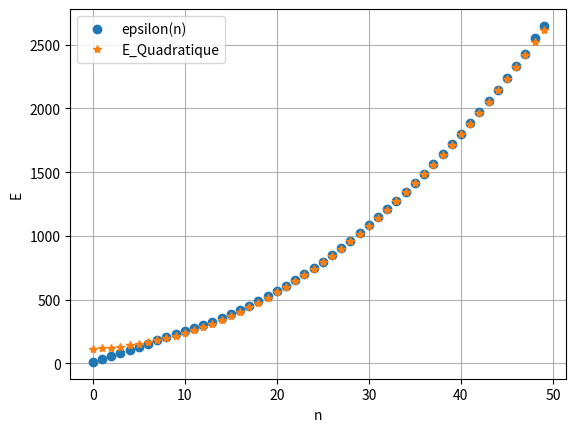
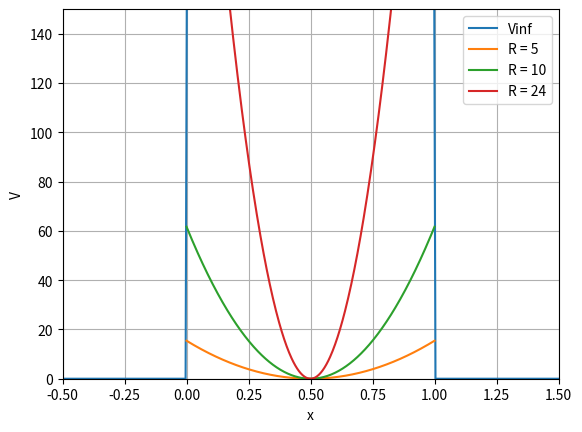
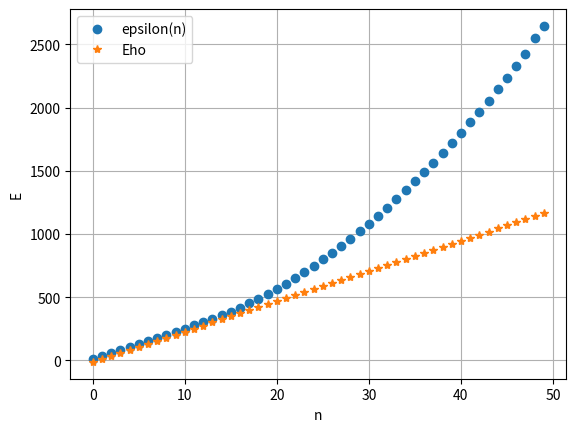
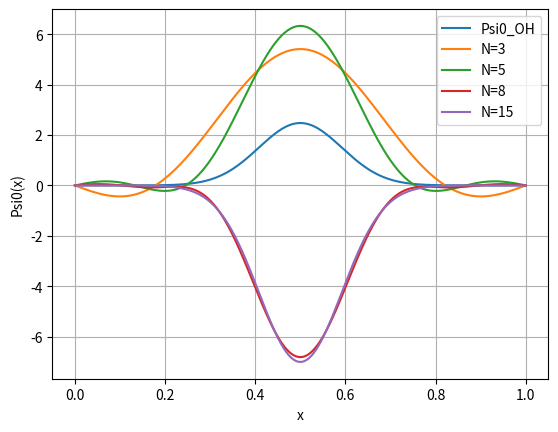
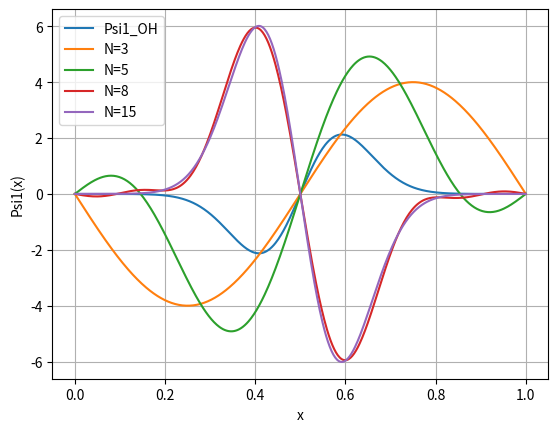
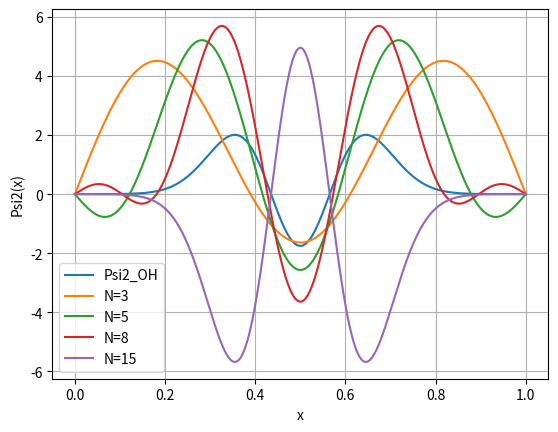

Source code (Python) for these figures, in order:
##Annexe :TP préparatoire de Physique Quantique
from math import *
from scipy.integrate import *
import matplotlib.pyplot as plt
import numpy as np

##Partie A

def voh(x,R):
    "calcul le potentiel harmonique normalisé et adimensioné"
    return np.pi**2/4*R**2*(x-1/2)**2

#graphe des potentiels voh
X1 = np.linspace(-0.5,1.5,400)
X2=np.linspace(0,1,400)
V = np.zeros(X1.size)
V[100:300] = 160.0
Y1 = [voh(x,5) for x in X2]
Y2 = [voh(x,10) for x in X2]
Y3 = [voh(x,24) for x in X2]
plt.figure(1)
plt.plot(X1,V,label='Vinf')
plt.plot(X2,Y1,label='R = 5')
plt.plot(X2,Y2,label='R = 10')
plt.plot(X2,Y3,label='R = 24')
plt.xlabel("x")
plt.ylabel("V")
plt.xlim(-0.5, 1.5)
plt.ylim(0, 150)
plt.legend()
plt.grid()


##Partie B
##Question 1

R=24

def h(n,m) :
    "fonction qui calcul les coefficients de l'hamiltonien normalisé et adimensionés, prend en argument la ligne n et la colonne m"
    def Integrande(x):
        return np.sin(np.pi*(n)*x)*voh(x,R)*np.sin(np.pi*(m)*x)
    coef, eps= quad(Integrande,0,1)
    if n==m:
        coef+= n**2/2
    return 2*coef

def calc_H(N):
    H=np.zeros((N,N),dtype=float)
    for m in range(1,N+1):
        for n in range(1,N+1):
            H[n-1,m-1]=h(n,m)
    return H


##question 2a
N=50

H=calc_H(N)
n=[] #liste des abscices
EHO=[] # liste des energie de l'oscillateur
for i in range(N):
    n.append(i+1)
    EHO.append(R*(i-1/2))

vp,vect=np.linalg.eig(H) #on récupère les valeurs propres et vecteurs propres de H, ces valeurs propres sont toutes les valeurs possibles pour l'énergi!e


epsilon=vp.tolist() #on trie les valeurs propres, pour avoir une liste représentant epsilon(n)
epsilon.sort()

#graphe des énergies
plt.figure(2)
X=np.arange(50)
plt.plot(X,epsilon,label ='epsilon(n)',marker='o',linestyle='')
plt.plot(X,EHO, label ='Eho',marker='*',linestyle='')
plt.xlabel("n")
plt.ylabel("E")
plt.legend()
plt.grid()


##Question 2c
E_Q=[]# liste des énergies quadratiques
C=0
for k in range(N):
     E_Q.append((k+1)**2+C)
for k in range(N):
    C+=abs((k+1)**2-epsilon[k])/N
print(C)
for k in range(N):
     E_Q[k]+=C

plt.figure(0)
X=np.arange(50)
plt.plot(X,epsilon,label ='epsilon(n)',marker='o',linestyle='')
plt.plot(X,E_Q, label ='E_Quadratique',marker='*',linestyle='')
plt.xlabel("n")
plt.ylabel("E")
plt.legend()
plt.grid()


##Question 3
a=1

#calculons le produit scalaire <x|psi>
def phiHarm(x,n,a):
    "retourne la fonction phi_harmonique en x"
    return np.square(2/a)*np.sin(np.pi*(n+1)*x/a)

def prodScal(x,N,a,vectPropre,s):
    "calcul de <x|psi>"
    ps=0
    for n in range(N):
        ps+=phiHarm(x,n,a)*vectPropre[n]*s
    return ps

def vecteurpropre(vp,vect):
    "fontion qui renvoie les vecteurs propres correspondants aux energies 0,1 et 2"
    vect = np.transpose(vect)
    index = vp.argsort()
    return vp[index], vect[index]


X=np.linspace(0,a,500)

#Calculons les fonctions Psi0,Psi1etPsi2 pour differents N
N=3
H=calc_H(N)
vp,vect=np.linalg.eig(H)
vp,vect =vecteurpropre(vp,vect)

Psi0_3=[prodScal(x,N,a,vect[0],-1) for x in X]
Psi1_3=[prodScal(x,N,a,vect[1],-1) for x in X]
Psi2_3=[prodScal(x,N,a,vect[2],-1) for x in X]

N=5
H=calc_H(N)
vp,vect=np.linalg.eig(H)
vp,vect =vecteurpropre(vp,vect)
Psi0_5=[prodScal(x,N,a,vect[0],1) for x in X]
Psi1_5=[prodScal(x,N,a,vect[1],-1) for x in X]
Psi2_5=[prodScal(x,N,a,vect[2],-1) for x in X]

N=8
H=calc_H(N)
vp,vect=np.linalg.eig(H)
vp,vect =vecteurpropre(vp,vect)
Psi0_8=[prodScal(x,N,a,vect[0],-1) for x in X]
Psi1_8=[prodScal(x,N,a,vect[1],1) for x in X]
Psi2_8=[prodScal(x,N,a,vect[2],1) for x in X]

N=15
H=calc_H(N)
vp,vect=np.linalg.eig(H)
vp,vect =vecteurpropre(vp,vect)
Psi0_15=[prodScal(x,N,a,vect[0],-1) for x in X]
Psi1_15=[prodScal(x,N,a,vect[1],1) for x in X]
Psi2_15=[prodScal(x,N,a,vect[2],-1) for x in X]

#calculons les psi_theoriques:
PsiT0=[(np.pi/(2*a**2)*R)**0.25*np.exp(-np.pi**2/4*R*(x/a-0.5)**2) for x in X]
PsiT1=[(np.pi**5/(2*a**2)*R**3)**0.25*(x/a-0.5)*np.exp(-np.pi**2/4*R*(x/a-0.5)**2) for x in X]
PsiT2=[(np.pi/(8*a**2)*R)**0.25*(np.pi**2*R*(x/a-0.5)**2-1)*np.exp(-np.pi**2/4*R*(x/a-0.5)**2) for x in X]

#traçage des graphes
#psi0
plt.figure(3)
plt.plot(X,PsiT0,label ='Psi0_OH')
plt.plot(X,Psi0_3, label ='N=3')
plt.plot(X,Psi0_5, label ='N=5')
plt.plot(X,Psi0_8, label ='N=8')
plt.plot(X,Psi0_15, label ='N=15')
plt.xlabel("x")
plt.ylabel("Psi0(x)")
plt.legend()
plt.grid()

#psi1
plt.figure(4)
plt.plot(X,PsiT1,label ='Psi1_OH')
plt.plot(X,Psi1_3, label ='N=3')
plt.plot(X,Psi1_5, label ='N=5')
plt.plot(X,Psi1_8, label ='N=8')
plt.plot(X,Psi1_15, label ='N=15')
plt.xlabel("x")
plt.ylabel("Psi1(x)")
plt.legend()
plt.grid()
#psi2
plt.figure(5)
plt.plot(X,PsiT2,label ='Psi2_OH')
plt.plot(X,Psi2_3, label ='N=3')
plt.plot(X,Psi2_5, label ='N=5')
plt.plot(X,Psi2_8, label ='N=8')
plt.plot(X,Psi2_15, label ='N=15')
plt.xlabel("x")
plt.ylabel("Psi2(x)")
plt.legend()
plt.grid()

plt.show()